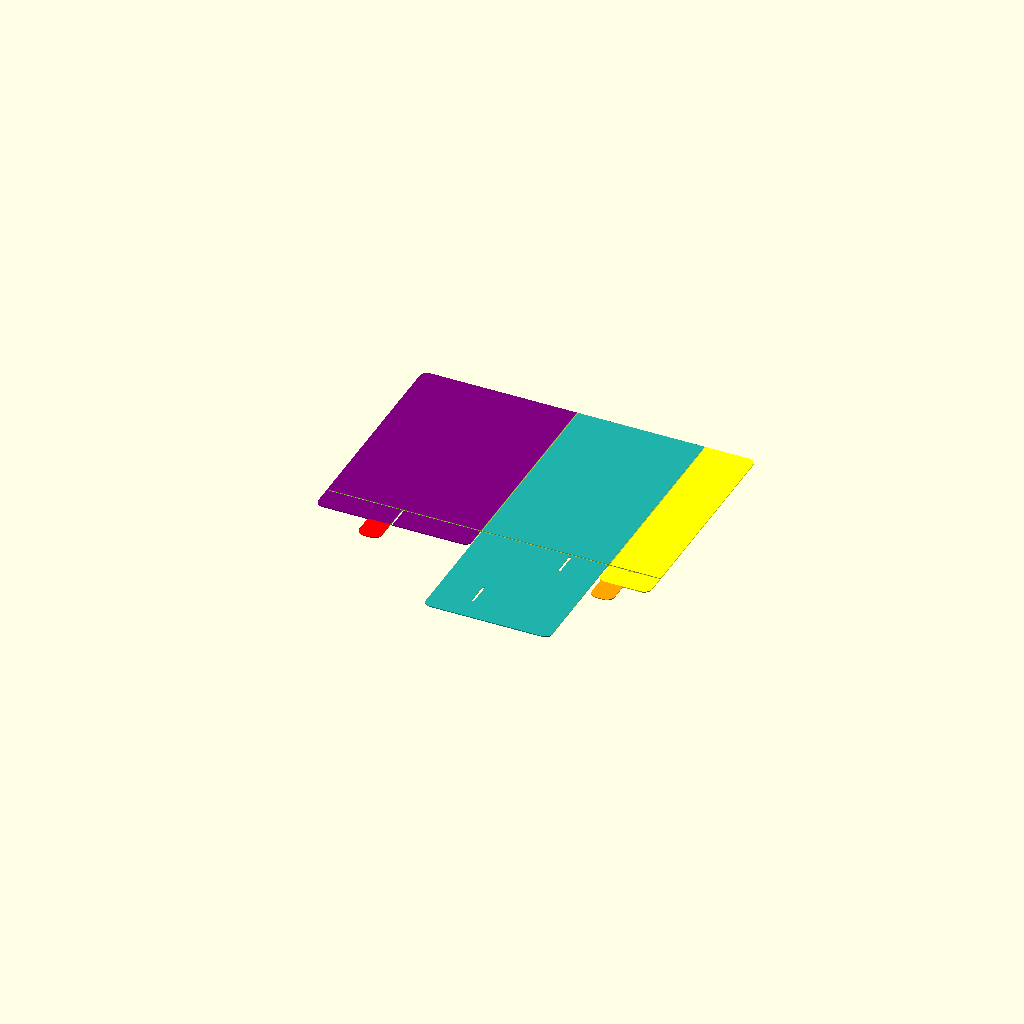
Cell 1: rendered with the file's own defaults.
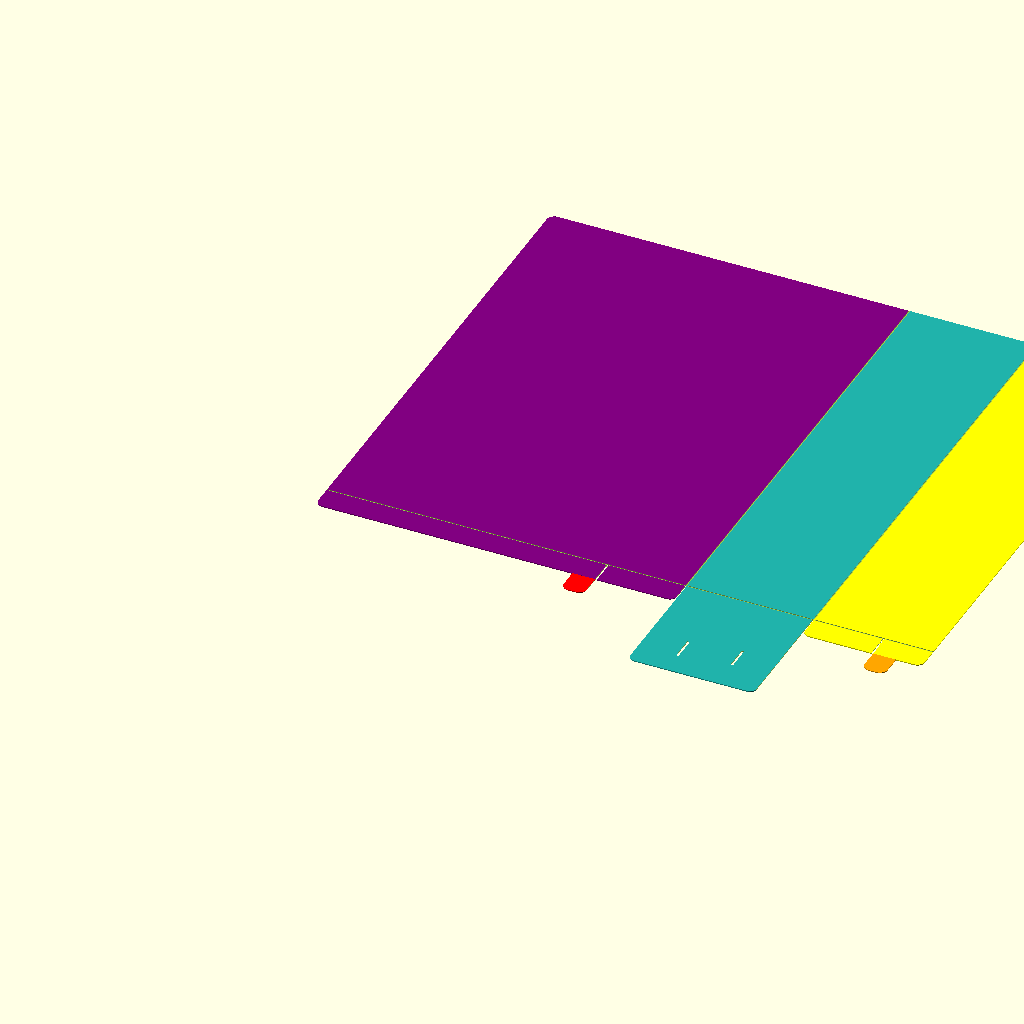
Cell 2: the same model with max_size = 400.
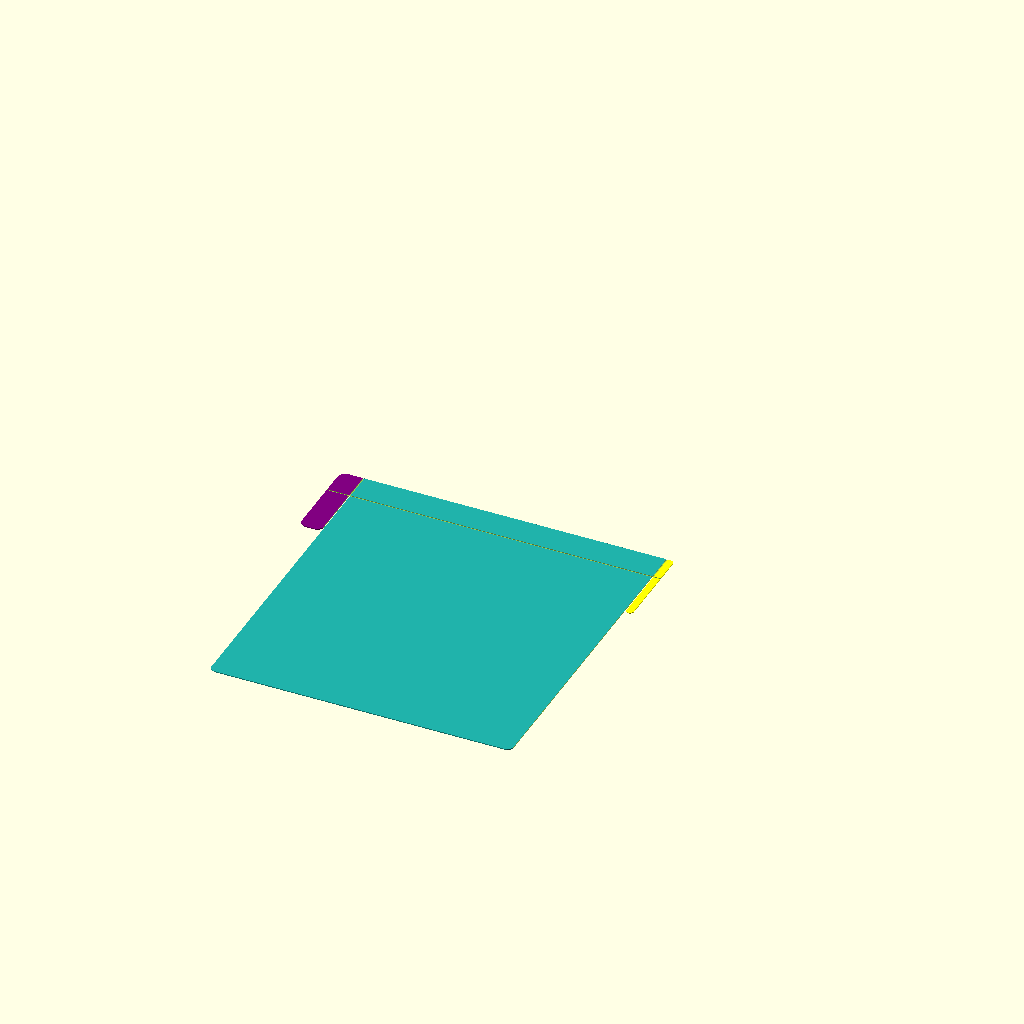
Cell 3: the same model with center_panel_width = 200.
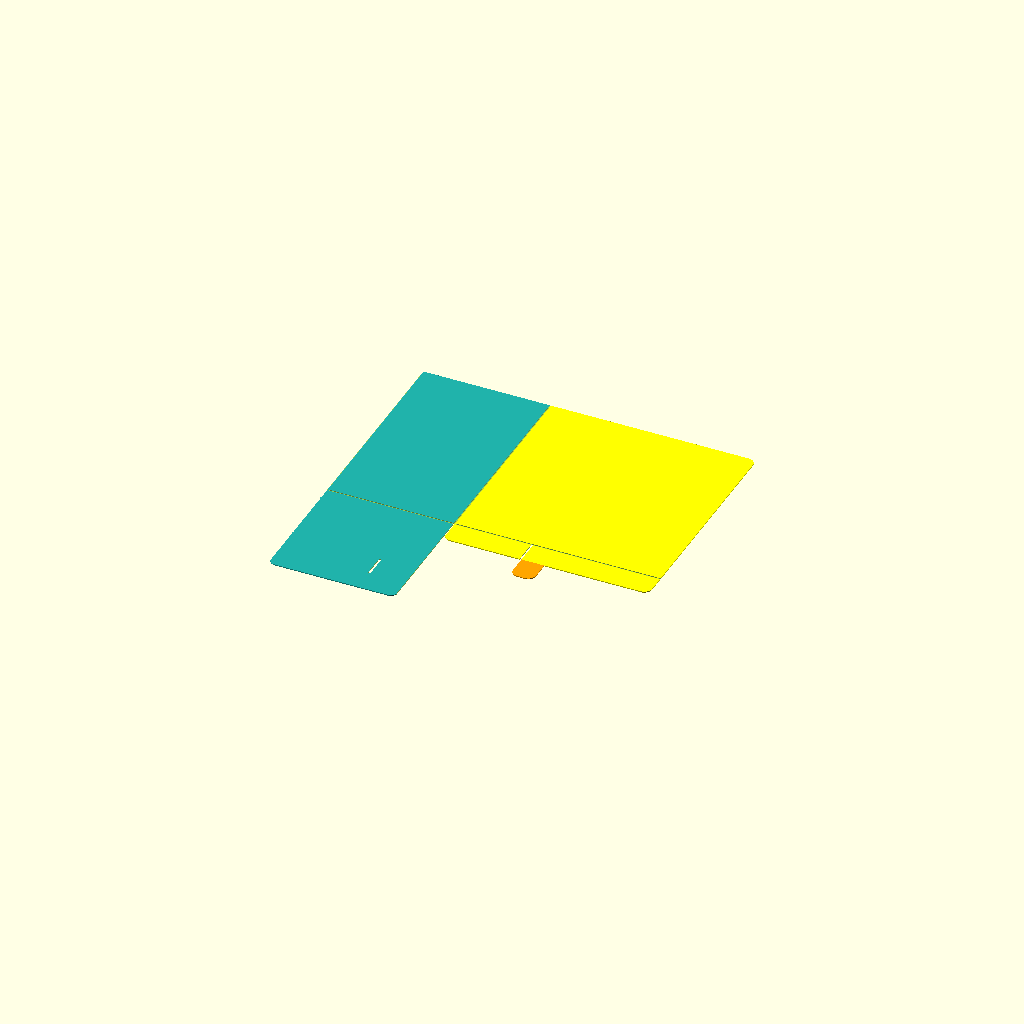
Cell 4: the same model with left_panel_percent = 0.
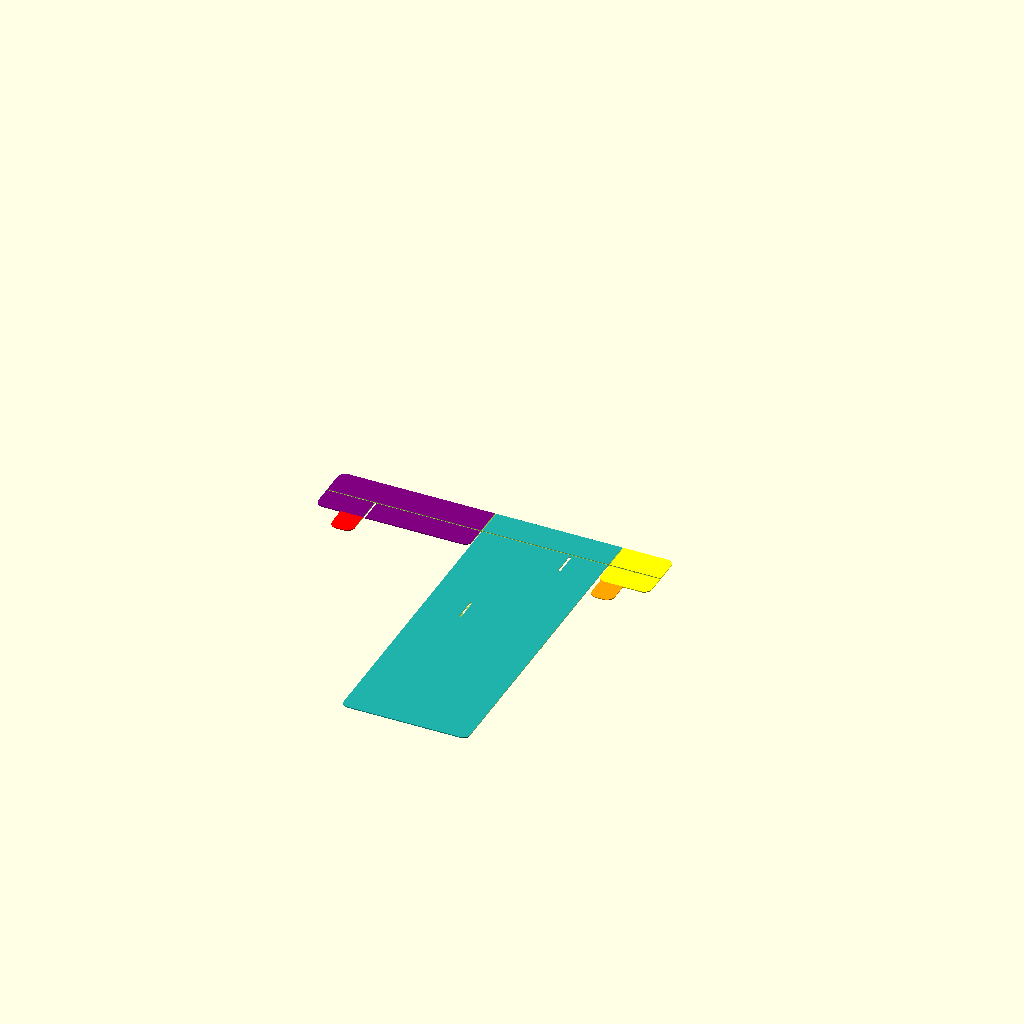
Cell 5: center_tab_length = 200 (everything else at default).
One fixed orthographic camera (rotation 55°, 0°, 25°; colour scheme Cornfield) for every cell.
OpenSCAD source file TrifoldShade.scad:
/*
Script Name: EmSCAD Trifold Shade
Description: Parametric shade for phones and tablets
Repository: https://github.com/em-sea/EmSCAD/
Copyright (C) 2026 em-sea
SPDX-License-Identifier: GPL-3.0-or-later
Glossary:
    Panel: One of three main shade parts
    Tab: Bottom panel portion to fold under the phone
    Connector: Smaller tab at the bottom of a tab to insert into a connector slot
    Connector slot: Narrow hole in the center tab that holds a connector
    Hinge: Indentations between the panels and tabs to enable folding
    Frame: Solid margin kept around connectors and slots
    ps_: Prefix for Popsocket cutout variables
*/

/* [General Dimensions (sizes in mm and %)] */
// Total width and length of the shade with tabs
max_size = 220; // [100:1:400]
center_panel_width = 84; // [50:1:200]
left_panel_percent = 75; // [0:1:100]
// Length of the center tab (0 uses the center panel width)
center_tab_length = 0; // [0:1:200]

/* [Popsocket Cutout (mm)] */
// Distance from the fold line to the center of the cutout
ps_top_distance = 84; // [0:1:200]
// Cutout radius (0 disables)
ps_radius = 0; // [0:1:30]
ps_slot_width = 10; // [1:1:30]

/* [Aesthetics & Tolerances (mm or %)] */
connector_width = 15; // [1:1:50]
connector_percent = 40; // [0:1:100]
// Distance of each connector slot from the center tab's side edge (percent of center panel width)
connector_slot_distance = 30; // [0:1:100]
connector_frame = 20; // [1:1:50]
corner_radius = 5; // [1:1:20]
connector_slot_clearance = 0.2; // [0:0.05:1]

/* [Printing Variables] */
// Extrusion line width of nozzle, hinges are 2x
extrusion_width = 0.4; // [0.2:0.01:1.2]
shade_thickness = 0.6; // [0.2:0.1:3]
// First layer height (mm)
first_height = 0.2; // [0.1:0.05:0.6]
// Height of each layer after the first (mm)
layer_height = 0.2; // [0.05:0.05:0.6]
// Layers left under each hinge, counting the first layer
hinge_layers = 1; // [1:1:5]

/* [Hidden] */
$fn = $preview ? 32 : 64;
EPSILON = 0.02;

// Calculated Variables
hinge_width = extrusion_width * 2;
left_panel_width = (max_size - center_panel_width) * left_panel_percent / 100;
right_panel_width = max_size - center_panel_width - left_panel_width;
middle_tab_length = center_tab_length > 0 ? center_tab_length : center_panel_width;
connector_slot_w = shade_thickness * 2;
connector_slot_l = connector_width + shade_thickness;
connector_slot_h = shade_thickness * 2 + (EPSILON * 2);
connector_l = center_panel_width * connector_percent / 100;
longest_tab = max(middle_tab_length, connector_l);
shade_length = max_size - longest_tab;
frame_size = center_panel_width * connector_frame / 100;
slot_x_offset = center_panel_width * connector_slot_distance / 100;
cut_height = shade_thickness + 2 * EPSILON;
top_cut_z = first_height + ((hinge_layers - 1) * layer_height);
large_connector_slot_w = connector_slot_w + (2 * connector_slot_clearance);
large_connector_slot_l = connector_slot_l + (2 * connector_slot_clearance);
right_panel_start_x = left_panel_width + center_panel_width;
lowest_connector = (ps_radius > 0) ? ps_top_distance - ps_radius + frame_size : middle_tab_length;
right_panel_connector_end = right_panel_start_x + min(right_panel_width, lowest_connector) - frame_size;
right_panel_connector_start = max(right_panel_connector_end - connector_width, right_panel_start_x);
left_panel_connector_start = max(left_panel_width - min(left_panel_width, lowest_connector) + frame_size, frame_size);
left_panel_connector_end = min(left_panel_width, left_panel_connector_start + connector_width);

module LeftPanel() {
    difference() {
        union() {
            CubeWithTab(left_panel_width, shade_length, frame_size, corner_radius, "purple", round_top_left = true);
            if (left_panel_connector_end < left_panel_width) {
                translate([left_panel_connector_start, 0, 0])
                    CubeWithTab(connector_width, 0, connector_l, corner_radius, "red", inset = EPSILON);
            }
        }
        if (left_panel_connector_end + connector_width + connector_slot_w < left_panel_width) {
            ConnectorSlot(left_panel_connector_end);
        }
    }
}

module RightPanel() {
    difference() {
        union() {
            translate([right_panel_start_x, 0, 0])
                CubeWithTab(right_panel_width, shade_length, frame_size, corner_radius, "yellow", round_top_right = true);
            if (right_panel_connector_start < right_panel_connector_end) {
                translate([right_panel_connector_start, 0, 0])
                    CubeWithTab(connector_width, 0, connector_l, corner_radius, "orange", inset = EPSILON);
            }
        }
        if (right_panel_start_x + frame_size < right_panel_connector_start) {
            ConnectorSlot(right_panel_connector_start - connector_slot_w);
        }
    }
}

module CenterPanel() {
    translate([left_panel_width, 0, 0]) {
        difference() {
            CubeWithTab(center_panel_width, shade_length, middle_tab_length, corner_radius, "lightseagreen");
            if (ps_radius > 0) {
                PopsocketCutout();
            }
            if (left_panel_connector_end < left_panel_width) {
                CenterConnectorSlot(slot_x_offset, -left_panel_width + left_panel_connector_end - large_connector_slot_l);
            }
            if (right_panel_connector_start < right_panel_connector_end) {
                CenterConnectorSlot(center_panel_width - slot_x_offset, -right_panel_connector_start + right_panel_start_x - large_connector_slot_l);
            }
        }
    }
}

module PopsocketCutout() {
    translate([center_panel_width / 2, -ps_top_distance, -EPSILON]) {
        cylinder(r = ps_radius, h = cut_height);
        translate([-(ps_slot_width / 2), -max_size, 0])
            cube([ps_slot_width, max_size, cut_height]);
    }
}

module ConnectorSlot(x) {
    translate([x, -connector_l - EPSILON, -EPSILON])
        cube([connector_slot_w, connector_l + EPSILON, cut_height]);
}

module CenterConnectorSlot(x, y) {
    translate([x, y, -EPSILON])
        cube([large_connector_slot_w, large_connector_slot_l, connector_slot_h]);
}

module ApplyHingeCuts() {
    ApplyHingeSlits();
    ApplyTabSeparationCuts();
}

module ApplyHingeSlits() {
    HingeSlit(0, -hinge_width / 2, max_size, hinge_width);
    HingeSlit(left_panel_width - hinge_width / 2, 0, hinge_width, max_size);
    HingeSlit(right_panel_start_x - hinge_width / 2, 0, hinge_width, max_size);
}

module ApplyTabSeparationCuts() {
    TabSeparationCut(left_panel_width - hinge_width / 2);
    TabSeparationCut(right_panel_start_x - hinge_width / 2);
}

module HingeSlit(x, y, w, l) {
    translate([x, y - EPSILON, top_cut_z])
        cube([w, l + (2 * EPSILON), shade_thickness + EPSILON]);
}

module TabSeparationCut(x) {
    translate([x, -max_size, -EPSILON])
        cube([hinge_width, max_size + EPSILON, cut_height]);
}

module CubeWithTab(w, l, tab_l, r, c, round_top_left = false, round_top_right = false, inset = 0) {
    color(c) translate([0, 0, inset])
        linear_extrude(height = shade_thickness - inset * 2) {
            PanelBody(w, l, r, round_top_left, round_top_right);
            PanelTab(w, tab_l, r);
        }
}

module PanelBody(w, l, r, round_top_left, round_top_right) {
    if (l > 0) {
        safe_body_r = max(0.01, min(r, w / 2, l / 2));
        hull() {
            square([w, EPSILON]);
            if (round_top_left) {
                translate([safe_body_r, l - safe_body_r]) circle(r = safe_body_r);
            } else {
                translate([0, l - EPSILON]) square([EPSILON, EPSILON]);
            }
            if (round_top_right) {
                translate([w - safe_body_r, l - safe_body_r]) circle(r = safe_body_r);
            } else {
                translate([w - EPSILON, l - EPSILON]) square([EPSILON, EPSILON]);
            }
        }
    }
}

module PanelTab(w, tab_l, r) {
    if (tab_l > 0) {
        safe_tab_r = max(0.01, min(r, w / 2, tab_l / 2));
        hull() {
            translate([0, -EPSILON]) square([w, EPSILON]);
            translate([safe_tab_r, -tab_l + safe_tab_r]) circle(r = safe_tab_r);
            translate([w - safe_tab_r, -tab_l + safe_tab_r]) circle(r = safe_tab_r);
        }
    }
}

difference() {
    union() {
        LeftPanel();
        CenterPanel();
        RightPanel();
    }
    ApplyHingeCuts();
}
Parameter table extracted from the source (name, type, default, range or options):
max_size: number, default 220, range 100 to 400, step 1
center_panel_width: number, default 84, range 50 to 200, step 1
left_panel_percent: number, default 75, range 0 to 100, step 1
center_tab_length: number, default 0, range 0 to 200, step 1
ps_top_distance: number, default 84, range 0 to 200, step 1
ps_radius: number, default 0, range 0 to 30, step 1
ps_slot_width: number, default 10, range 1 to 30, step 1
connector_width: number, default 15, range 1 to 50, step 1
connector_percent: number, default 40, range 0 to 100, step 1
connector_slot_distance: number, default 30, range 0 to 100, step 1
connector_frame: number, default 20, range 1 to 50, step 1
corner_radius: number, default 5, range 1 to 20, step 1
connector_slot_clearance: number, default 0.2, range 0 to 1, step 0.05
extrusion_width: number, default 0.4, range 0.2 to 1.2, step 0.01
shade_thickness: number, default 0.6, range 0.2 to 3, step 0.1
first_height: number, default 0.2, range 0.1 to 0.6, step 0.05
layer_height: number, default 0.2, range 0.05 to 0.6, step 0.05
hinge_layers: number, default 1, range 1 to 5, step 1
